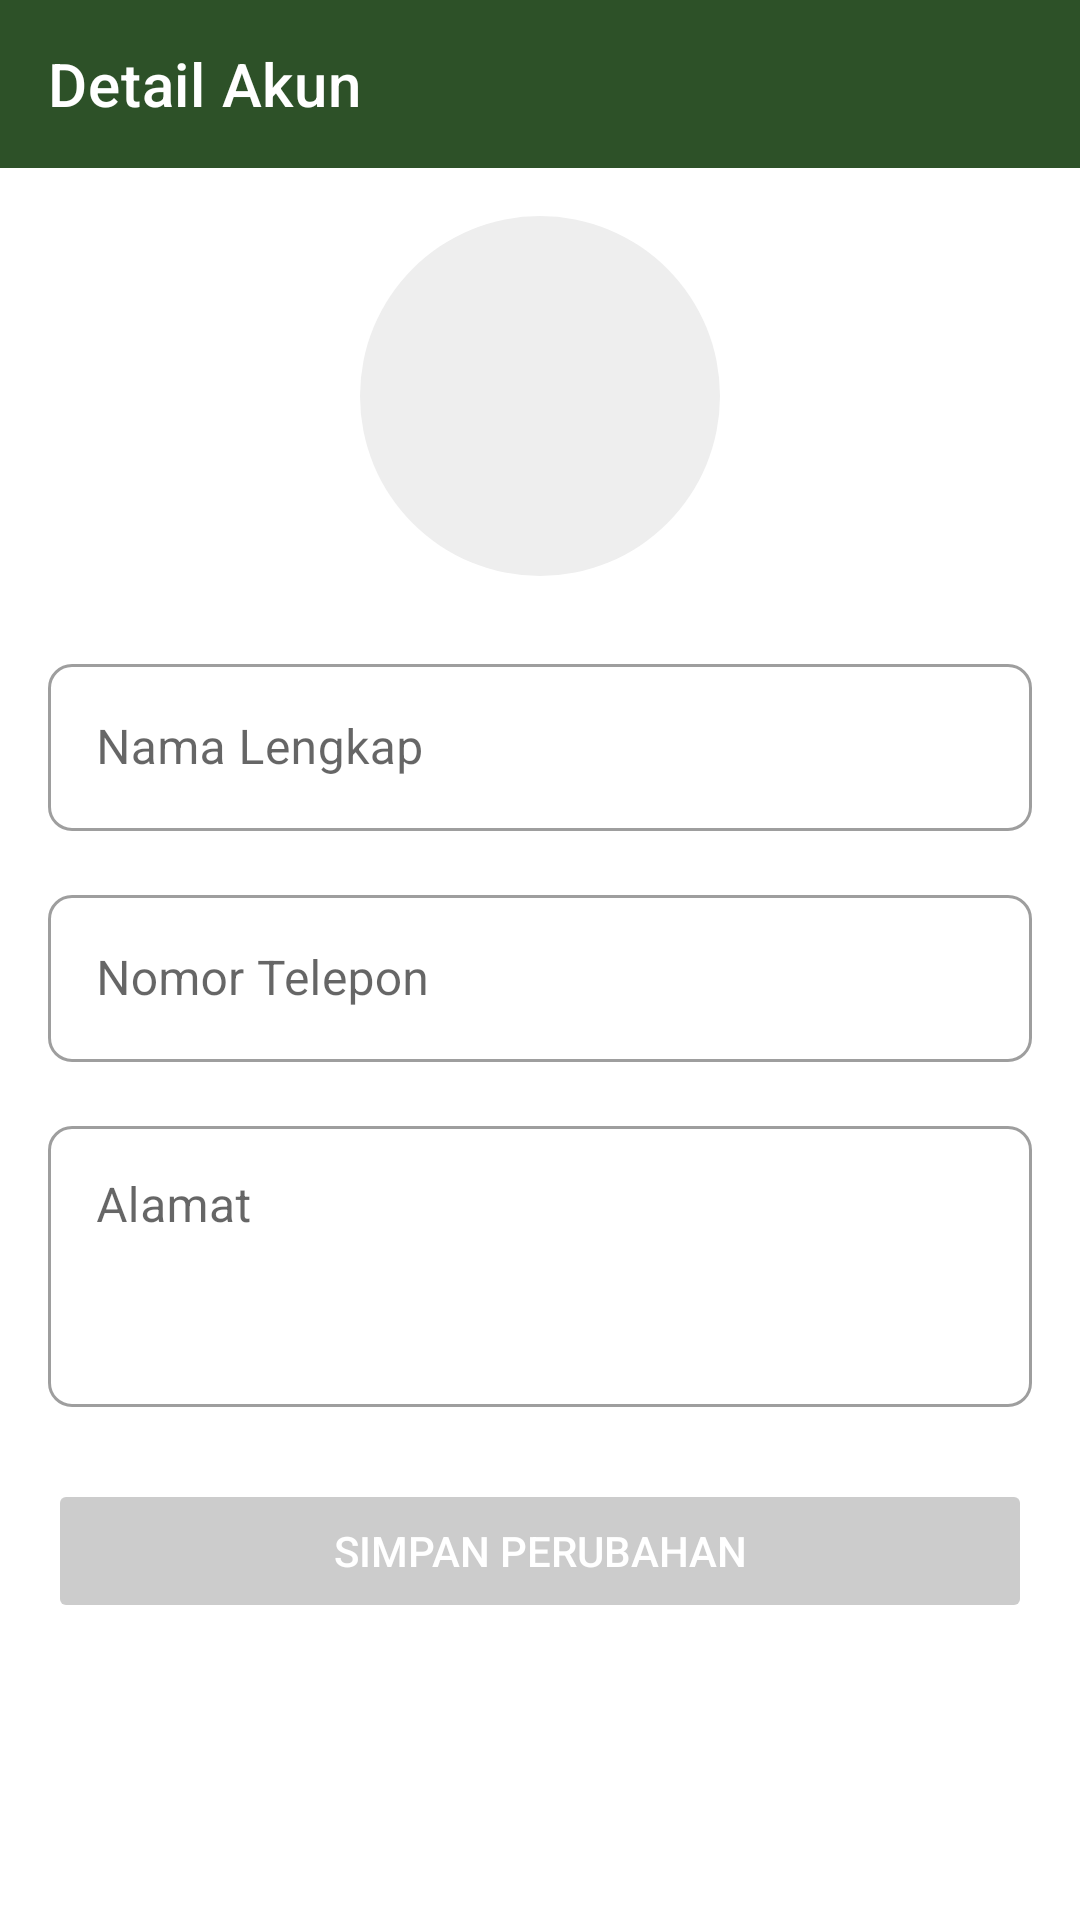

Reconstruct the res/layout file that produces this screen, plus the resources it refers to.
<!-- AndroidManifest.xml: application theme Theme.GreatChem -->
<!-- res/layout/fragment_account.xml -->
<?xml version="1.0" encoding="utf-8"?>
<androidx.constraintlayout.widget.ConstraintLayout
    xmlns:android="http://schemas.android.com/apk/res/android"
    xmlns:app="http://schemas.android.com/apk/res-auto"
    xmlns:tools="http://schemas.android.com/tools"
    android:layout_width="match_parent"
    android:layout_height="match_parent"
    android:background="@color/white"
    tools:context=".presentation.profile.AccountFragment">

    <com.google.android.material.appbar.AppBarLayout
        android:id="@+id/appBarLayout"
        android:layout_width="match_parent"
        android:layout_height="wrap_content"
        app:layout_constraintTop_toTopOf="parent"
        app:layout_constraintStart_toStartOf="parent"
        app:layout_constraintEnd_toEndOf="parent">

        <androidx.appcompat.widget.Toolbar
            android:id="@+id/toolbar"
            android:layout_width="match_parent"
            android:layout_height="?attr/actionBarSize"
            android:background="@color/palet2"
            app:navigationIcon="@drawable/ic_chevron_left"
            app:title="Detail Akun"
            app:titleTextColor="@color/white" />
    </com.google.android.material.appbar.AppBarLayout>

    <ScrollView
        android:layout_width="match_parent"
        android:layout_height="0dp"
        app:layout_constraintTop_toBottomOf="@id/appBarLayout"
        app:layout_constraintBottom_toBottomOf="parent"
        app:layout_constraintStart_toStartOf="parent"
        app:layout_constraintEnd_toEndOf="parent">

        <LinearLayout
            android:layout_width="match_parent"
            android:layout_height="wrap_content"
            android:orientation="vertical"
            android:padding="16dp">

            <ImageView
                android:id="@+id/account_avatar"
                android:layout_width="120dp"
                android:layout_height="120dp"
                android:src="@drawable/ic_profile_placeholder"
                android:background="@drawable/bg_circle"
                android:scaleType="centerCrop"
                android:layout_gravity="center_horizontal"
                android:layout_marginBottom="24dp"
                android:contentDescription="User Avatar" />

            <com.google.android.material.textfield.TextInputLayout
                android:id="@+id/text_input_layout_full_name"
                android:layout_width="match_parent"
                android:layout_height="wrap_content"
                android:hint="Nama Lengkap"
                app:boxCornerRadiusBottomEnd="8dp"
                app:boxCornerRadiusBottomStart="8dp"
                app:boxCornerRadiusTopEnd="8dp"
                app:boxCornerRadiusTopStart="8dp"
                style="@style/Widget.MaterialComponents.TextInputLayout.OutlinedBox"
                android:layout_marginBottom="16dp">

                <com.google.android.material.textfield.TextInputEditText
                    android:id="@+id/edit_text_full_name"
                    android:layout_width="match_parent"
                    android:layout_height="wrap_content"
                    android:inputType="textPersonName"
                    android:textSize="16sp"
                    android:textColor="@android:color/black" />
            </com.google.android.material.textfield.TextInputLayout>

            <com.google.android.material.textfield.TextInputLayout
                android:id="@+id/text_input_layout_phone_number"
                android:layout_width="match_parent"
                android:layout_height="wrap_content"
                android:hint="Nomor Telepon"
                app:boxCornerRadiusBottomEnd="8dp"
                app:boxCornerRadiusBottomStart="8dp"
                app:boxCornerRadiusTopEnd="8dp"
                app:boxCornerRadiusTopStart="8dp"
                style="@style/Widget.MaterialComponents.TextInputLayout.OutlinedBox"
                android:layout_marginBottom="16dp">

                <com.google.android.material.textfield.TextInputEditText
                    android:id="@+id/edit_text_phone_number"
                    android:layout_width="match_parent"
                    android:layout_height="wrap_content"
                    android:inputType="phone"
                    android:textSize="16sp"
                    android:textColor="@android:color/black" />
            </com.google.android.material.textfield.TextInputLayout>

            <com.google.android.material.textfield.TextInputLayout
                android:id="@+id/text_input_layout_address"
                android:layout_width="match_parent"
                android:layout_height="wrap_content"
                android:hint="Alamat"
                app:boxCornerRadiusBottomEnd="8dp"
                app:boxCornerRadiusBottomStart="8dp"
                app:boxCornerRadiusTopEnd="8dp"
                app:boxCornerRadiusTopStart="8dp"
                style="@style/Widget.MaterialComponents.TextInputLayout.OutlinedBox"
                android:layout_marginBottom="24dp">

                <com.google.android.material.textfield.TextInputEditText
                    android:id="@+id/edit_text_address"
                    android:layout_width="match_parent"
                    android:layout_height="wrap_content"
                    android:inputType="textPostalAddress|textMultiLine"
                    android:lines="3"
                    android:gravity="top|start"
                    android:textSize="16sp"
                    android:textColor="@color/black" />
            </com.google.android.material.textfield.TextInputLayout>

            <Button
                android:id="@+id/edit_profile_button"
                android:layout_width="match_parent"
                android:layout_height="wrap_content"
                android:text="Simpan Perubahan"
                android:backgroundTint="@color/button_background_tint"
                android:textColor="@color/white"
                android:enabled="false" />
        </LinearLayout>
    </ScrollView>

</androidx.constraintlayout.widget.ConstraintLayout>
<!-- resources referenced by this layout -->
<resources>
  <color name="black">#FF000000</color>
  <color name="palet2">#FF2D5128</color>
  <color name="white">#FFFFFFFF</color>
  <!-- drawable bg_circle (drawable) -->
  <?xml version="1.0" encoding="utf-8"?>
  <shape xmlns:android="http://schemas.android.com/apk/res/android"
      android:shape="oval">
      <solid android:color="#EEEEEE"/>
      <size android:width="48dp" android:height="48dp"/>
  </shape>
  <style name="Theme.GreatChem" parent="Theme.MaterialComponents.DayNight.NoActionBar">
          
          <item name="colorPrimary">@color/purple_500</item>
          <item name="colorPrimaryVariant">@color/purple_700</item>
          <item name="colorOnPrimary">@color/white</item>
          
          <item name="colorSecondary">@color/teal_200</item>
          <item name="colorSecondaryVariant">@color/teal_700</item>
          <item name="colorOnSecondary">@color/black</item>
          
          <item name="android:statusBarColor">@color/palet2</item>
          <item name="android:navigationBarColor">@android:color/white</item>
          <item name="android:windowLightNavigationBar">true</item>
          
      </style>
  <color name="purple_500">#FF6200EE</color>
  <color name="purple_700">#FF3700B3</color>
  <color name="teal_200">#FF03DAC5</color>
  <color name="teal_700">#FF018786</color>
</resources>
